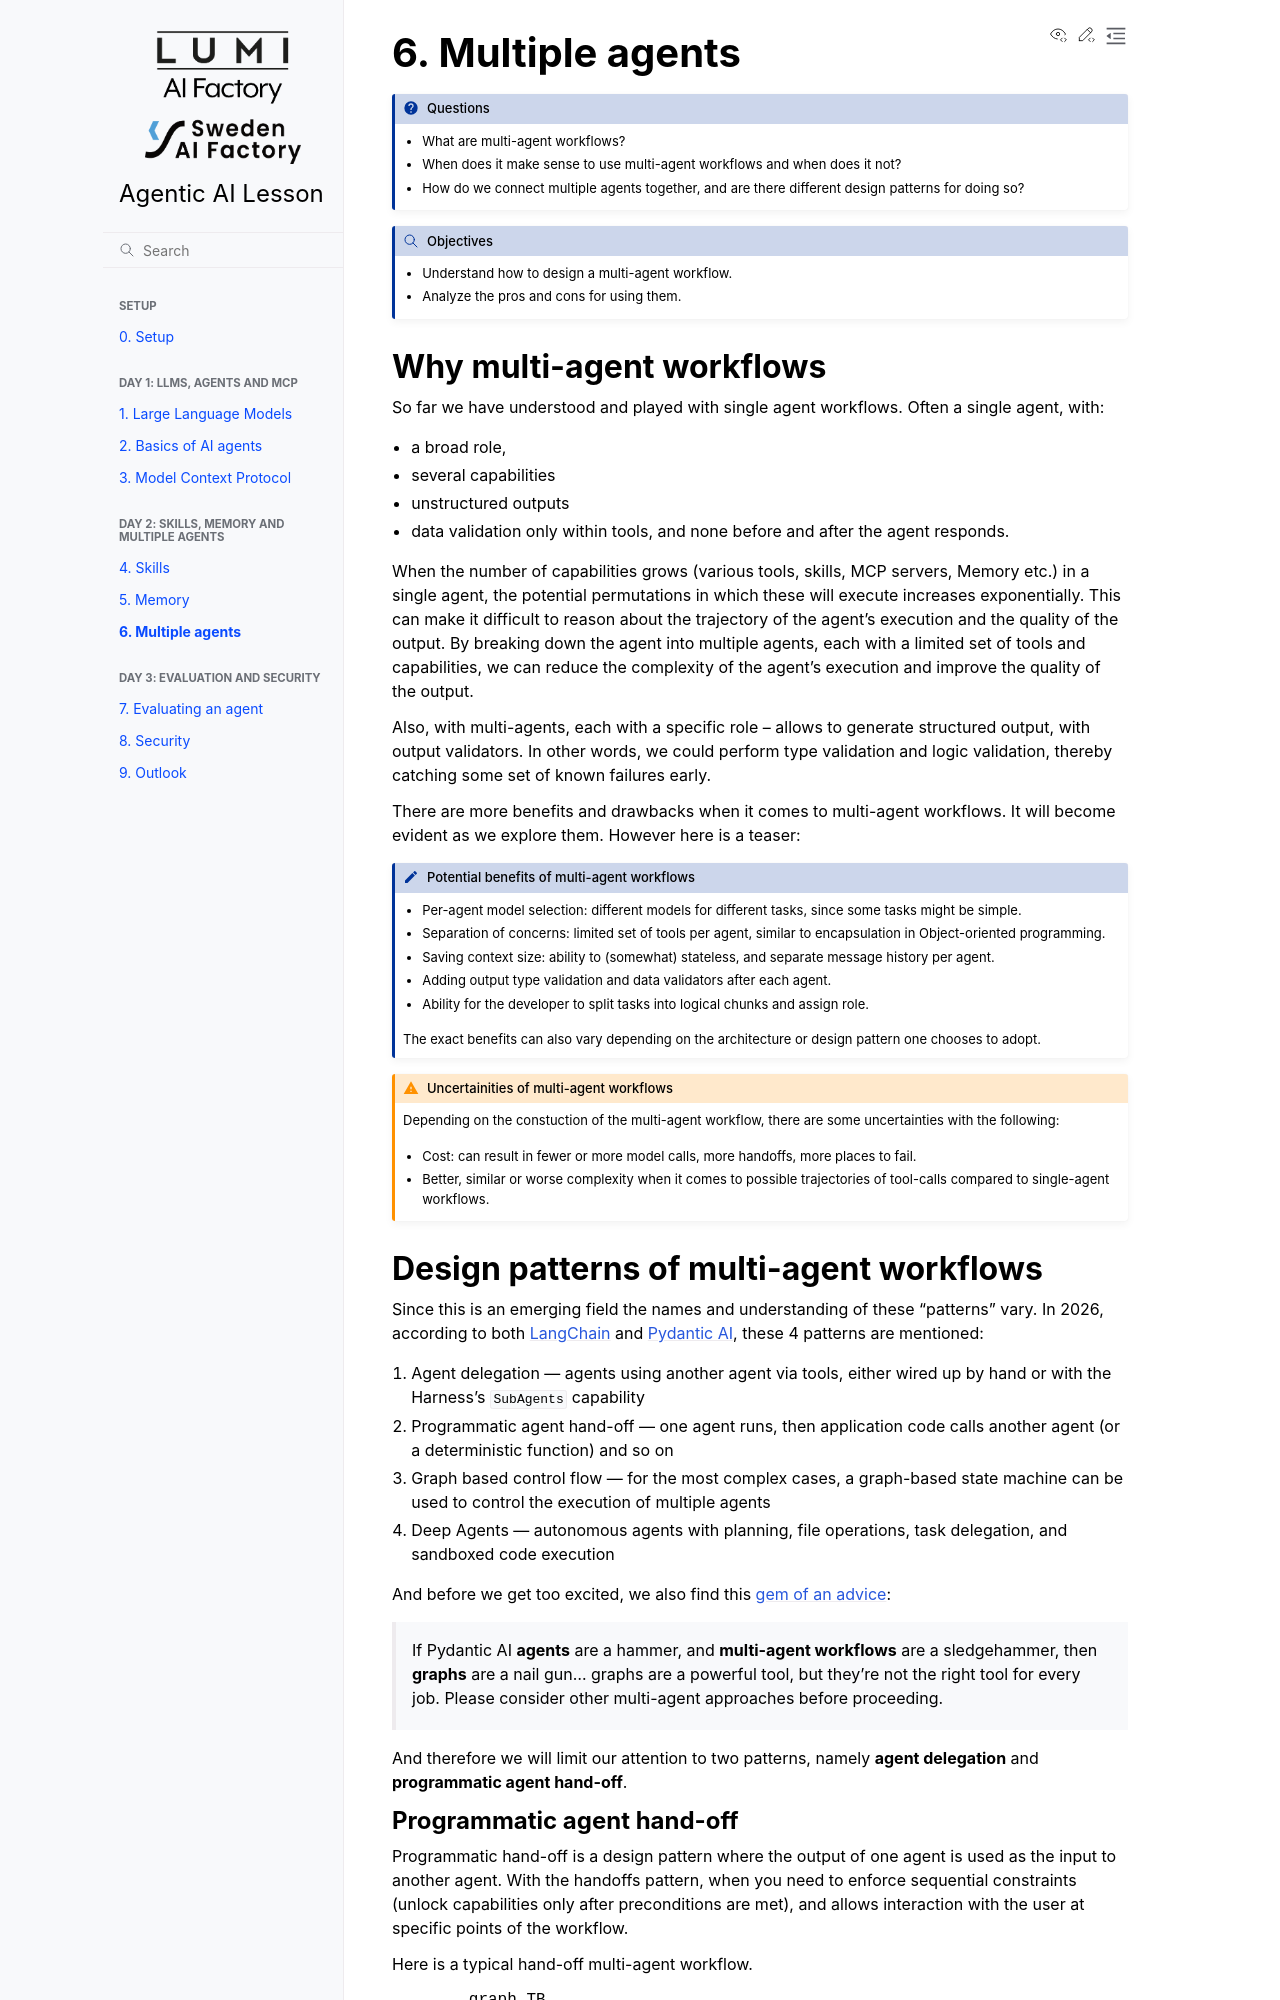

repository: sweden-ai-factory/agentic-ai-lesson · page: multi-agent/index.html · generator: sphinx

# 6. Multiple agents

:::{questions}

- What are multi-agent workflows?
- When does it make sense to use multi-agent workflows and when does it not?
- How do we connect multiple agents together, and are there different design patterns for doing so?
:::

:::{objectives}

- Understand how to design a multi-agent workflow.
- Analyze the pros and cons for using them.
:::

## Why multi-agent workflows

So far we have understood and played with single agent workflows. Often a single agent,
with:

- a broad role,
- several capabilities
- unstructured outputs
- data validation only within tools, and none before and after the agent responds.

When the number of capabilities grows (various tools, skills, MCP servers,
Memory etc.) in a single agent, the potential permutations
in which these will execute increases exponentially. This can make it difficult
to reason about the trajectory of the agent's execution and the quality of the
output. By breaking down the agent into multiple agents, each with a limited set
of tools and capabilities, we can reduce the complexity of the agent's execution
and improve the quality of the output.

Also, with multi-agents, each with a specific role -- allows to generate structured
output, with output validators. In other words, we could perform type validation and
logic validation, thereby catching some set of known failures early.

There are more benefits and drawbacks when it comes to multi-agent workflows.
It will become evident as we explore them. However here is a teaser:

:::{admonition} Potential benefits of multi-agent workflows
:class: note

- Per-agent model selection: different models for different tasks, since some
  tasks might be simple.
- Separation of concerns: limited set of tools per agent, similar to
  encapsulation in Object-oriented programming.
- Saving context size: ability to (somewhat) stateless, and separate message history
  per agent.
- Adding output type validation and data validators after each agent.
- Ability for the developer to split tasks into logical chunks and assign role.

The exact benefits can also vary depending on the architecture or design pattern
one chooses to adopt.

:::

:::{admonition} Uncertainities of multi-agent workflows
:class: warning

Depending on the constuction of the multi-agent workflow, there are some
uncertainties with the following:

- Cost: can result in fewer or more model calls, more handoffs, more places to fail.
- Better, similar or worse complexity when it comes to possible trajectories of
  tool-calls compared to single-agent workflows.

:::
